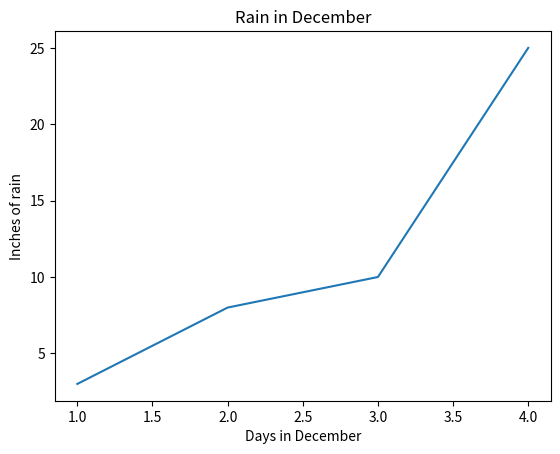

Generate this figure with matplotlib:
#Simple Graph

import matplotlib.pyplot as p1
p1.plot([1,2,3,4],[3,8,10,25])

p1.title("Rain in December")
p1.xlabel("Days in December")
p1.ylabel("Inches of rain")

p1.show()
